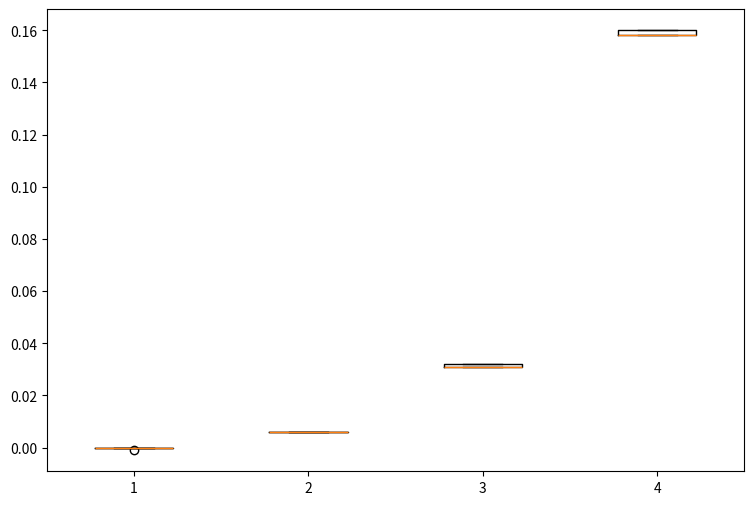

Recreate this plot in Python.
## numpy is used for creating fake data
import numpy as np 
import matplotlib as mpl 

## agg backend is used to create plot as a .png file
mpl.use('agg')

import matplotlib.pyplot as plt 

collectn_1 =  [-0.001, 0, 0, 0, 0]
collectn_2 = [0.006,0.006, 0.006, 0.006, 0.006]
collectn_3 = [0.031, 0.031, 0.031, 0.032, 0.032]
collectn_4 = [0.16, 0.16, .158, .158, .158]

data_to_plot = [collectn_1, collectn_2, collectn_3, collectn_4]

# Create a figure instance
fig = plt.figure(1, figsize=(9, 6))

# Create an axes instance
ax = fig.add_subplot(111)

# Create the boxplot
bp = ax.boxplot(data_to_plot)

# Save the figure
fig.savefig('fig1.png', bbox_inches='tight')
